Labelled photos from "Data", an image-classification folder in yashhashhrrreee/Peppermint-Identification-and-Classification-Model. The possible labels are: dried, fresh, spoiled.

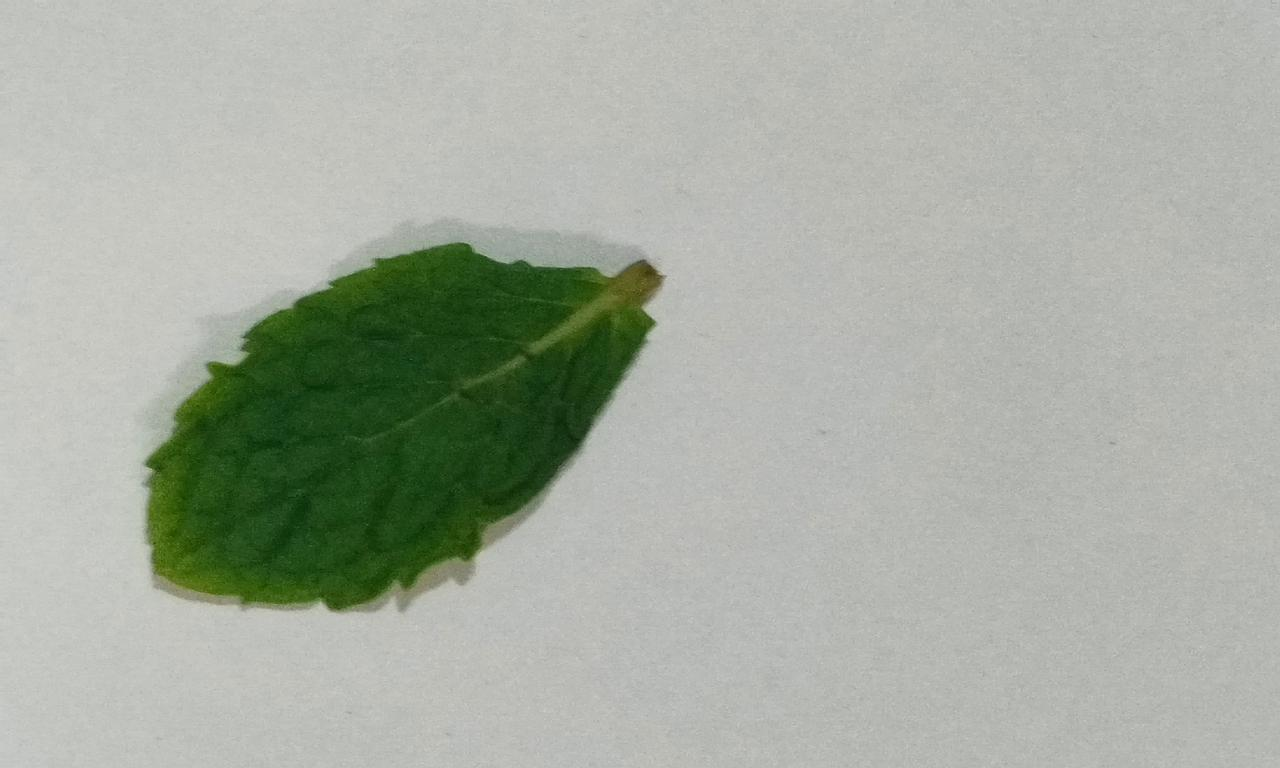
Label: fresh

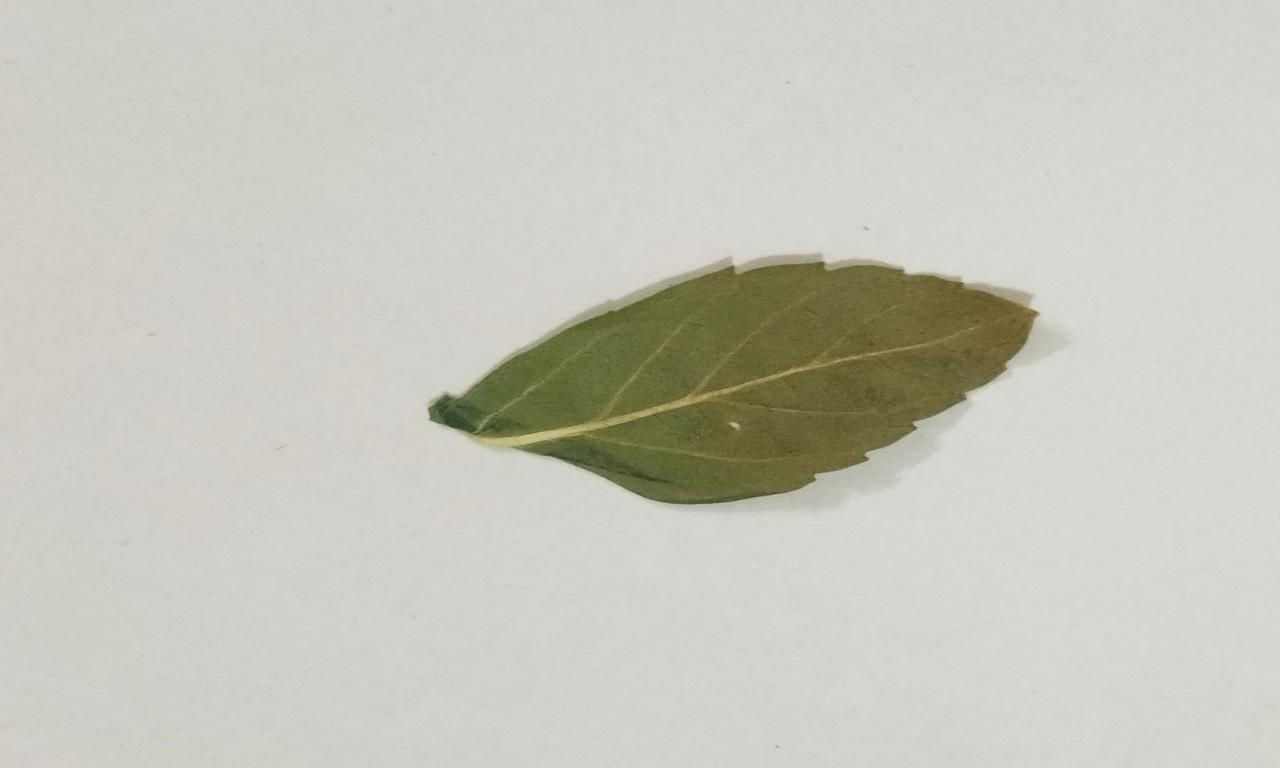
Label: dried

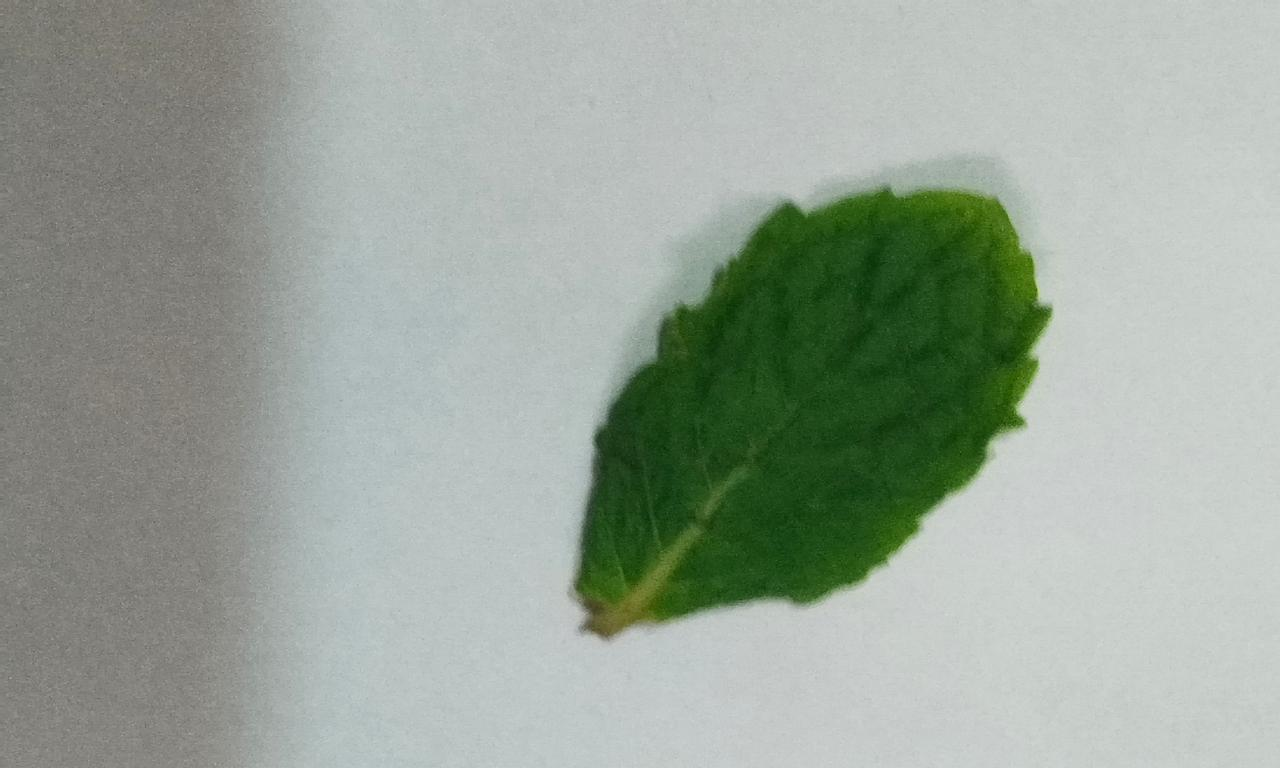
Label: fresh

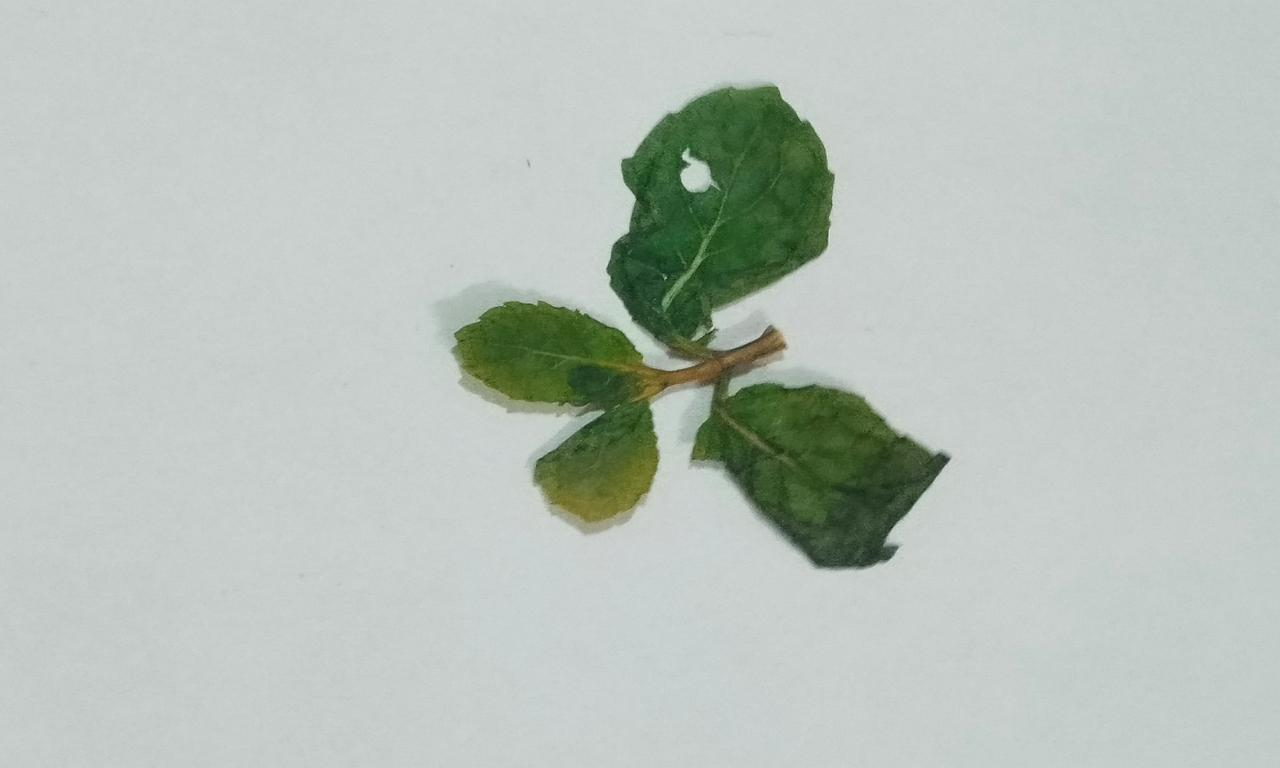
Label: dried

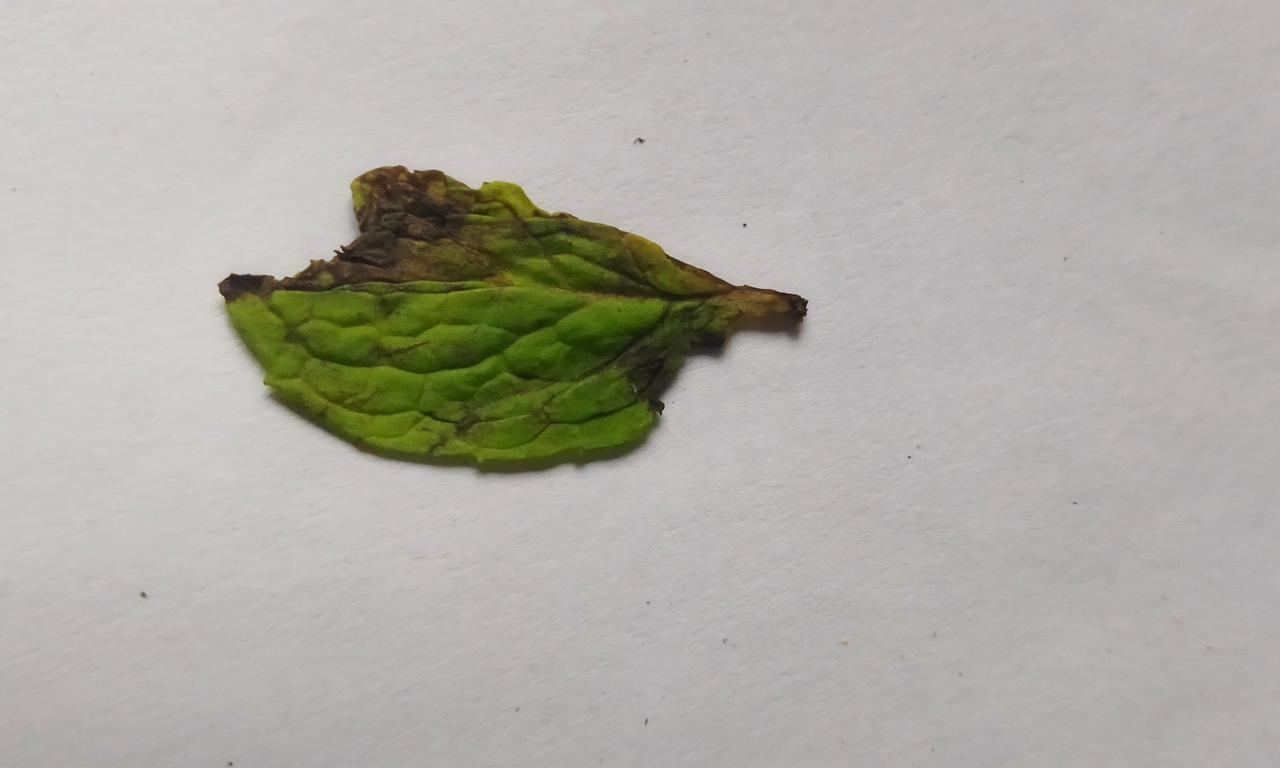
Label: spoiled

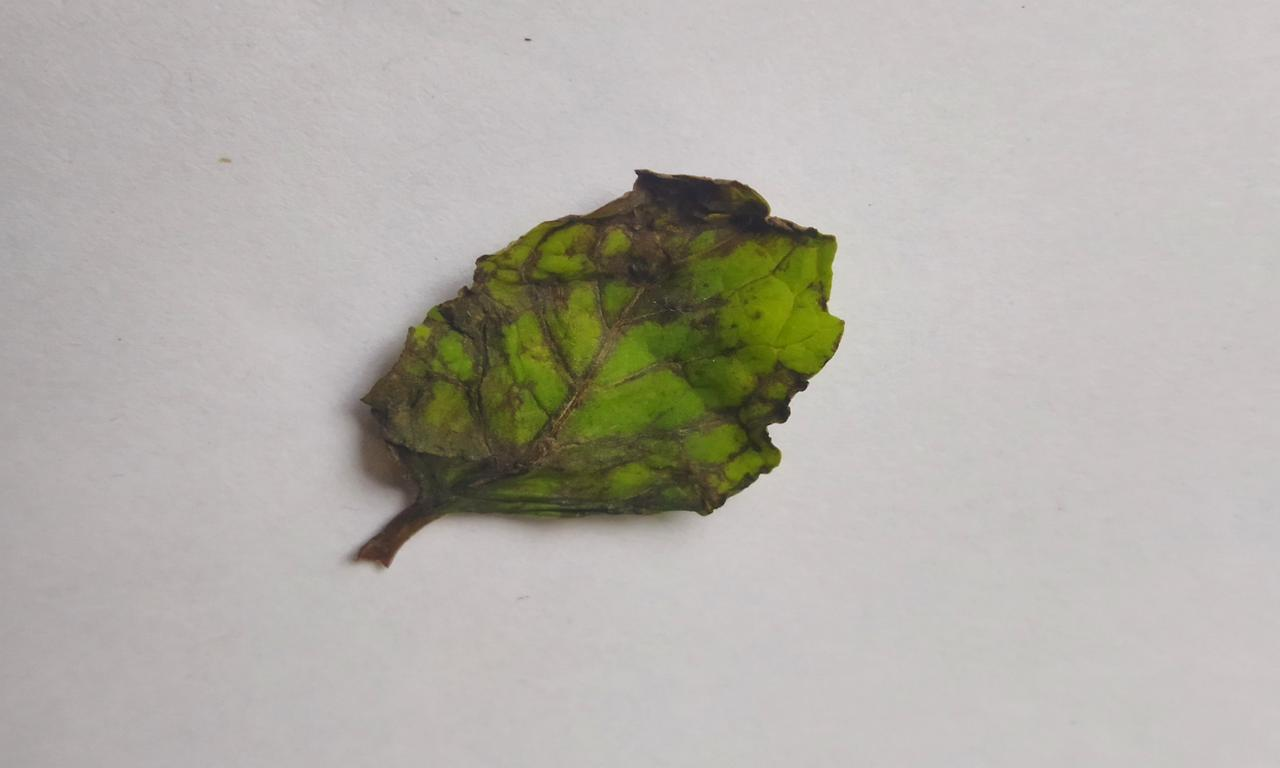
Label: spoiled
